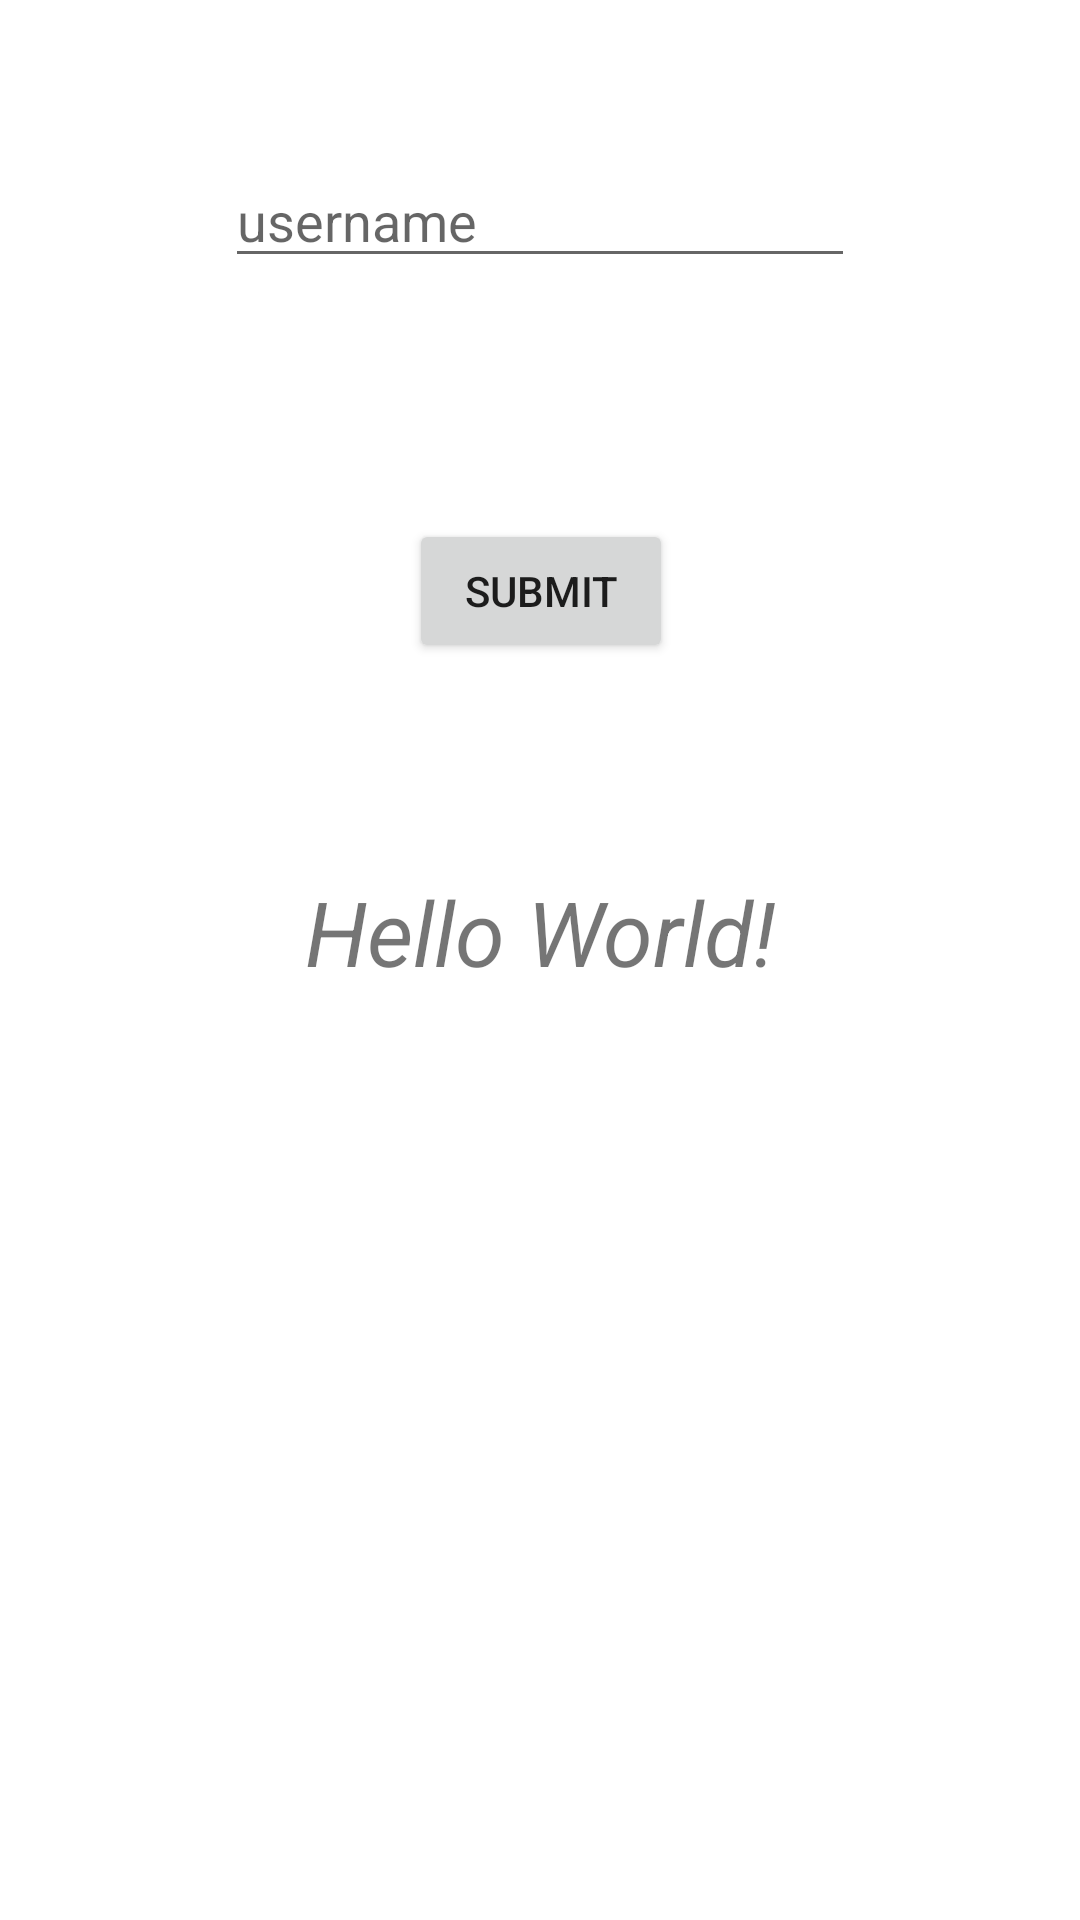

Reconstruct the res/layout file that produces this screen, plus the resources it refers to.
<!-- AndroidManifest.xml: application theme Theme.PreferencesExample -->
<!-- res/layout/activity_main.xml -->
<?xml version="1.0" encoding="utf-8"?>
<androidx.constraintlayout.widget.ConstraintLayout
    xmlns:android="http://schemas.android.com/apk/res/android"
    xmlns:tools="http://schemas.android.com/tools"
    xmlns:app="http://schemas.android.com/apk/res-auto"
    android:layout_width="match_parent"
    android:layout_height="match_parent"
    tools:context=".MainActivity">

    <TextView
        android:id="@+id/text"
        android:layout_width="wrap_content"
        android:layout_height="wrap_content"
        android:text="Hello World!"
        android:textSize="30sp"
        android:textStyle="italic"
        app:layout_constraintBottom_toBottomOf="parent"
        app:layout_constraintHorizontal_bias="0.501"
        app:layout_constraintLeft_toLeftOf="parent"
        app:layout_constraintRight_toRightOf="parent"
        app:layout_constraintTop_toTopOf="parent"
        app:layout_constraintVertical_bias="0.484" />

    <Button
        android:id="@+id/button"
        android:layout_width="wrap_content"
        android:layout_height="wrap_content"
        android:layout_marginBottom="419dp"
        android:onClick="clickMe"
        android:text="Submit"
        app:layout_constraintBottom_toBottomOf="parent"
        app:layout_constraintEnd_toEndOf="parent"
        app:layout_constraintHorizontal_bias="0.501"
        app:layout_constraintStart_toStartOf="parent" />

    <EditText
        android:id="@+id/editTextTextPersonName"
        android:layout_width="wrap_content"
        android:layout_height="wrap_content"
        android:layout_marginBottom="29dp"
        android:ems="10"
        android:hint="username"
        android:inputType="textPersonName"
        app:layout_constraintBottom_toTopOf="@+id/button"
        app:layout_constraintEnd_toEndOf="parent"
        app:layout_constraintStart_toStartOf="parent"
        app:layout_constraintTop_toTopOf="parent" />

</androidx.constraintlayout.widget.ConstraintLayout>
<!-- resources referenced by this layout -->
<resources>
  <style name="Theme.PreferencesExample" parent="Theme.MaterialComponents.DayNight.DarkActionBar">
          
          <item name="colorPrimary">@color/purple_500</item>
          <item name="colorPrimaryVariant">@color/purple_700</item>
          <item name="colorOnPrimary">@color/white</item>
          
          <item name="colorSecondary">@color/teal_200</item>
          <item name="colorSecondaryVariant">@color/teal_700</item>
          <item name="colorOnSecondary">@color/black</item>
          
          <item name="android:statusBarColor" tools:targetApi="l">?attr/colorPrimaryVariant</item>
          
      </style>
  <!-- not gathered from this repository: default colours our renderer supplied (Android Studio template values) -->
  <color name="purple_500">#FF6200EE</color>
  <color name="purple_700">#FF3700B3</color>
  <color name="teal_200">#FF03DAC5</color>
  <color name="teal_700">#FF018786</color>
  <color name="black">#FF000000</color>
  <color name="white">#FFFFFFFF</color>
</resources>
